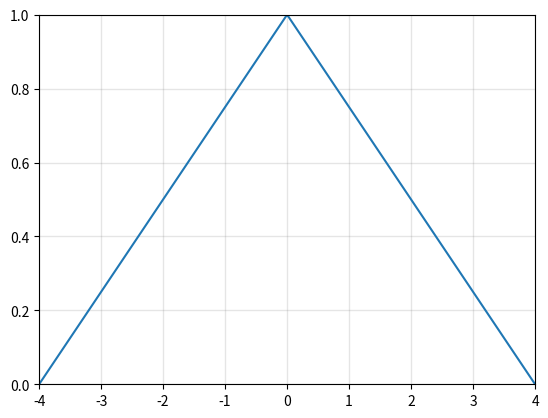
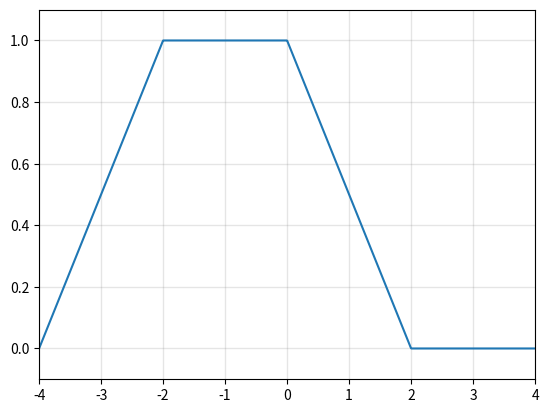
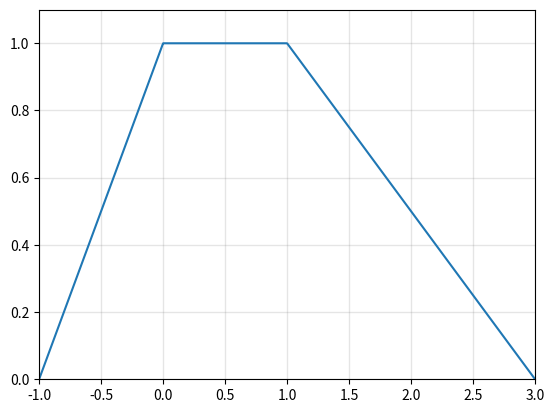
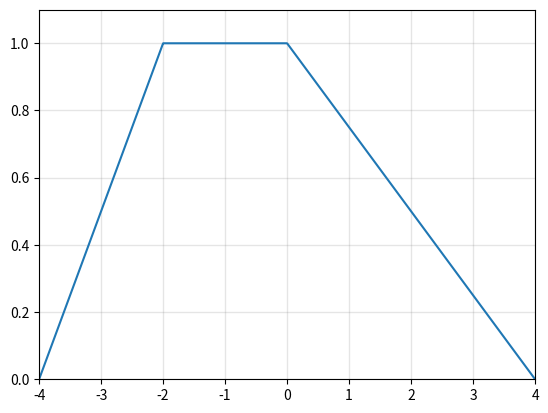
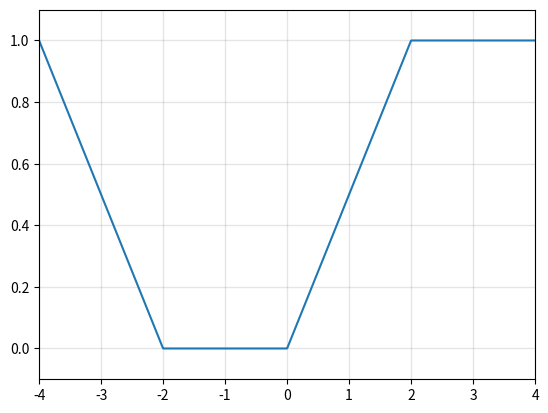
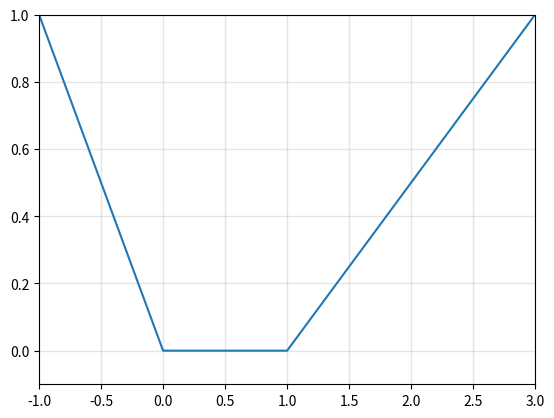
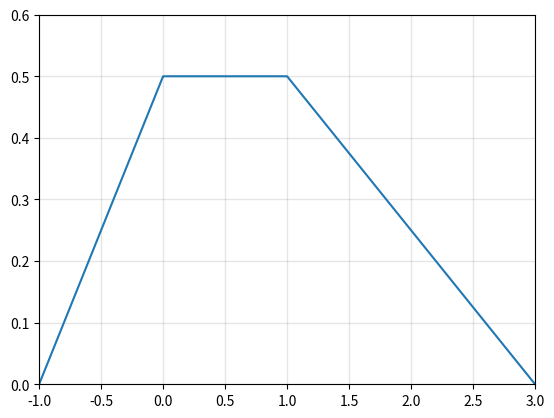
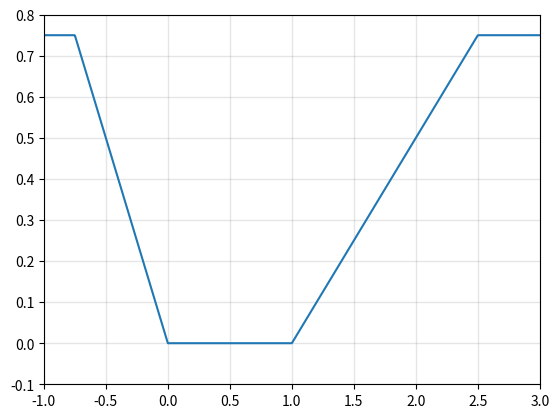

Source code (Python) for these figures, in order:
from matplotlib import pyplot as plt
import numpy as np

def zad2_mua(x):
    if -4 <= x <= 0:
        return 1 + x/4
    if 0 < x <= 4:
        return 1 - x/4
    raise RuntimeError

def zad2_mub(x):
    if -4 <= x < -2:
        return 2 + x/2
    if -2 <= x < 0:
        return 1
    if 0 <= x < 2:
        return 1 - x/2
    if 2 <= x <= 4:
        return 0
    raise RuntimeError

def zad2_muc(x):
    if -1 <= x < 0:
        return x + 1
    if 0 <= x <= 1:
        return 1
    if 1 < x <= 3:
        return (3-x)/2
    raise RuntimeError

def zad2_union(x):
    return max(zad2_mua(x), zad2_mub(x))

def zad2_complb(x):
    return 1 - zad2_mub(x)

def zad2_complc(x):
    return 1 - zad2_muc(x)

def zad2_scalec(x):
    return 0.5 * zad2_muc(x)

def zad2_clipcomplc(x):
    return min(0.75, zad2_complc(x))

zad2_t1 = np.linspace(-4, 4, 1000)
zad2_t2 = np.linspace(-1, 3, 1000)

plt.figure()
plt.xlim((-4, 4))
plt.ylim((0, 1))
plt.plot(zad2_t1, [zad2_mua(x) for x in zad2_t1])
plt.grid(which='both', color='grey', linewidth=1, linestyle='-', alpha=0.2)
plt.savefig('NM januar 2019 zadatak 2 mua.svg')

plt.figure()
plt.xlim((-4, 4))
plt.ylim((-0.1, 1.1))
plt.plot(zad2_t1, [zad2_mub(x) for x in zad2_t1])
plt.grid(which='both', color='grey', linewidth=1, linestyle='-', alpha=0.2)
plt.savefig('NM januar 2019 zadatak 2 mub.svg')

plt.figure()
plt.xlim((-1, 3))
plt.ylim((0, 1.1))
plt.plot(zad2_t2, [zad2_muc(x) for x in zad2_t2])
plt.grid(which='both', color='grey', linewidth=1, linestyle='-', alpha=0.2)
plt.savefig('NM januar 2019 zadatak 2 muc.svg')

plt.figure()
plt.xlim((-4, 4))
plt.ylim((0, 1.1))
plt.plot(zad2_t1, [zad2_union(x) for x in zad2_t1])
plt.grid(which='both', color='grey', linewidth=1, linestyle='-', alpha=0.2)
plt.savefig('NM januar 2019 zadatak 2a A unija B.svg')

plt.figure()
plt.xlim((-4, 4))
plt.ylim((-0.1, 1.1))
plt.plot(zad2_t1, [zad2_complb(x) for x in zad2_t1])
plt.grid(which='both', color='grey', linewidth=1, linestyle='-', alpha=0.2)
plt.savefig('NM januar 2019 zadatak 2a komplement B.svg')

plt.figure()
plt.xlim((-1, 3))
plt.ylim((-0.1, 1))
plt.plot(zad2_t2, [zad2_complc(x) for x in zad2_t2])
plt.grid(which='both', color='grey', linewidth=1, linestyle='-', alpha=0.2)
plt.savefig('NM januar 2019 zadatak 2a komplement C.svg')

plt.figure()
plt.xlim((-1, 3))
plt.ylim((0, 0.6))
plt.plot(zad2_t2, [zad2_scalec(x) for x in zad2_t2])
plt.grid(which='both', color='grey', linewidth=1, linestyle='-', alpha=0.2)
plt.savefig('NM januar 2019 zadatak 2b.svg')

plt.figure()
plt.xlim((-1, 3))
plt.ylim((-0.1, 0.8))
plt.plot(zad2_t2, [zad2_clipcomplc(x) for x in zad2_t2])
plt.grid(which='both', color='grey', linewidth=1, linestyle='-', alpha=0.2)
plt.savefig('NM januar 2019 zadatak 2d.svg')

plt.show()
